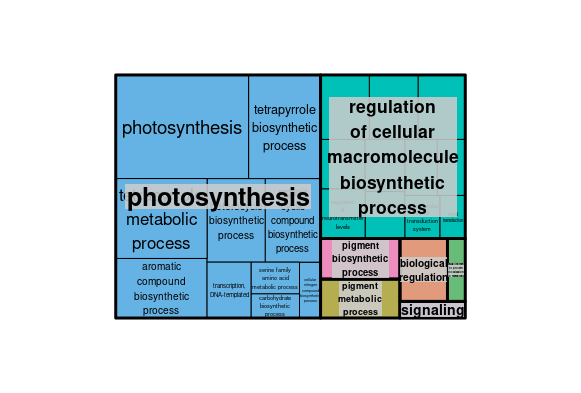

The data file committed next to this chart (first rows):
GO ID	Description	p-value	q-value	Enrichment (Target Ratio; BG Ration)	Genes
GO:0015979	photosynthesis	7.49250948788731e-18	2.11367636079347e-15	10.24 (21/128; 39/2435)	ostta01g03170 ostta01g05690 ostta02g0058…
GO:0033014	tetrapyrrole biosynthetic process	5.50620422003755e-10	7.76664595247401e-08	7.61 (14/128; 35/2435)	ostta01g02390 ostta01g03390 ostta01g0569…
GO:0033013	tetrapyrrole metabolic process	8.61276817276828e-10	8.09902410632245e-08	7.4 (14/128; 36/2435)	ostta01g02390 ostta01g03390 ostta01g0569…
GO:0006779	porphyrin-containing compound biosynthet…	7.27080046491847e-08	5.12782769631092e-06	8.27 (10/128; 23/2435)	ostta01g03390 ostta01g05690 ostta02g0238…
GO:0006778	porphyrin-containing compound metabolic …	1.19130601332723e-07	6.72147392782522e-06	7.93 (10/128; 24/2435)	ostta01g03390 ostta01g05690 ostta02g0238…
GO:0019438	aromatic compound biosynthetic process	1.70256484583262e-07	8.00504173128322e-06	2.58 (32/128; 236/2435)	ostta01g00830 ostta01g02390 ostta01g0339…
GO:0018130	heterocycle biosynthetic process	8.90108460358337e-07	3.58720402069225e-05	2.41 (32/128; 253/2435)	ostta01g00830 ostta01g02390 ostta01g0339…
GO:1901362	organic cyclic compound biosynthetic pro…	1.82555084643408e-06	6.43746877426754e-05	2.33 (32/128; 261/2435)	ostta01g00830 ostta01g02390 ostta01g0339…
GO:0015994	chlorophyll metabolic process	6.99044918807527e-06	0.0001972	10.38 (6/128; 11/2435)	ostta01g05690 ostta02g02380 ostta04g0209…
GO:0015995	chlorophyll biosynthetic process	6.99044918807527e-06	0.0001972	10.38 (6/128; 11/2435)	ostta01g05690 ostta02g02380 ostta04g0209…
GO:0046148	pigment biosynthetic process	9.73301312307994e-05	0.002295	7.13 (6/128; 16/2435)	ostta01g05690 ostta02g02380 ostta04g0209…
GO:0009889	regulation of biosynthetic process	0.000122	0.002295	3.06 (14/128; 87/2435)	ostta01g04630 ostta02g00990 ostta02g0117…
GO:0010556	regulation of macromolecule biosynthetic…	0.000122	0.002295	3.06 (14/128; 87/2435)	ostta01g04630 ostta02g00990 ostta02g0117…
GO:0031326	regulation of cellular biosynthetic proc…	0.000122	0.002295	3.06 (14/128; 87/2435)	ostta01g04630 ostta02g00990 ostta02g0117…
GO:2000112	regulation of cellular macromolecule bio…	0.000122	0.002295	3.06 (14/128; 87/2435)	ostta01g04630 ostta02g00990 ostta02g0117…
GO:0010468	regulation of gene expression	0.0001387	0.002389	3.03 (14/128; 88/2435)	ostta01g04630 ostta02g00990 ostta02g0117…
GO:0042440	pigment metabolic process	0.000144	0.002389	6.71 (6/128; 17/2435)	ostta01g05690 ostta02g02380 ostta04g0209…
GO:0006355	regulation of transcription, DNA-templat…	0.0001713	0.002416	3.13 (13/128; 79/2435)	ostta01g04630 ostta02g01170 ostta02g0344…
GO:1903506	regulation of nucleic acid-templated tra…	0.0001713	0.002416	3.13 (13/128; 79/2435)	ostta01g04630 ostta02g01170 ostta02g0344…
GO:2001141	regulation of RNA biosynthetic process	0.0001713	0.002416	3.13 (13/128; 79/2435)	ostta01g04630 ostta02g01170 ostta02g0344…
GO:0065007	biological regulation	0.0001911	0.002506	1.99 (28/128; 268/2435)	ostta01g02780 ostta01g04630 ostta01g0507…
GO:0051252	regulation of RNA metabolic process	0.0001955	0.002506	3.09 (13/128; 80/2435)	ostta01g04630 ostta02g01170 ostta02g0344…
GO:0019219	regulation of nucleobase-containing comp…	0.0002863	0.003512	2.98 (13/128; 83/2435)	ostta01g04630 ostta02g01170 ostta02g0344…
GO:0006351	transcription, DNA-templated	0.0008927	0.01007	2.66 (13/128; 93/2435)	ostta01g04630 ostta02g01170 ostta02g0344…
GO:0097659	nucleic acid-templated transcription	0.0008927	0.01007	2.66 (13/128; 93/2435)	ostta01g04630 ostta02g01170 ostta02g0344…
GO:0032774	RNA biosynthetic process	0.001212	0.01315	2.58 (13/128; 96/2435)	ostta01g04630 ostta02g01170 ostta02g0344…
GO:0001505	regulation of neurotransmitter levels	0.001802	0.01816	6.92 (4/128; 11/2435)	ostta10g02780 ostta10g03200 ostta14g0242…
GO:0042133	neurotransmitter metabolic process	0.001802	0.01816	6.92 (4/128; 11/2435)	ostta10g02780 ostta10g03200 ostta14g0242…
GO:0050794	regulation of cellular process	0.002682	0.02609	1.85 (22/128; 226/2435)	ostta01g02780 ostta01g04630 ostta01g0507…
GO:0050789	regulation of biological process	0.004873	0.04582	1.77 (22/128; 237/2435)	ostta01g02780 ostta01g04630 ostta01g0507…
GO:0065008	regulation of biological quality	0.005429	0.04941	3.17 (7/128; 42/2435)	ostta02g01920 ostta05g00940 ostta10g0278…
GO:0031323	regulation of cellular metabolic process	0.006445	0.0551	1.9 (17/128; 170/2435)	ostta01g04630 ostta01g05070 ostta02g0099…
GO:0034654	nucleobase-containing compound biosynthe…	0.006445	0.0551	1.9 (17/128; 170/2435)	ostta01g00830 ostta01g04630 ostta02g0081…
GO:0019222	regulation of metabolic process	0.01133	0.09401	1.8 (17/128; 180/2435)	ostta01g04630 ostta01g05070 ostta02g0099…
GO:0009069	serine family amino acid metabolic proce…	0.01254	0.1011	4.23 (4/128; 18/2435)	ostta10g02780 ostta10g03200 ostta14g0242…
GO:0000160	phosphorelay signal transduction system	0.01297	0.1016	5.71 (3/128; 10/2435)	ostta10g03410 ostta16g01340 ostta16g0254…
GO:0051171	regulation of nitrogen compound metaboli…	0.0144	0.1069	1.79 (16/128; 170/2435)	ostta01g04630 ostta01g05070 ostta02g0099…
GO:0080090	regulation of primary metabolic process	0.0144	0.1069	1.79 (16/128; 170/2435)	ostta01g04630 ostta01g05070 ostta02g0099…
GO:0060255	regulation of macromolecule metabolic pr…	0.01684	0.1218	1.76 (16/128; 173/2435)	ostta01g04630 ostta01g05070 ostta02g0099…
GO:0016051	carbohydrate biosynthetic process	0.03414	0.2382	3.17 (4/128; 24/2435)	ostta06g02940 ostta07g01640 ostta07g0174…
GO:0044271	cellular nitrogen compound biosynthetic …	0.03462	0.2382	1.35 (33/128; 465/2435)	ostta01g00830 ostta01g02390 ostta01g0339…
GO:0033365	protein localization to organelle	0.04059	0.2602	3.8 (3/128; 15/2435)	ostta02g00990 ostta02g01920 ostta07g0439…
GO:0072657	protein localization to membrane	0.04059	0.2602	3.8 (3/128; 15/2435)	ostta02g00990 ostta05g01140 ostta07g0439…
GO:0090150	establishment of protein localization to…	0.04059	0.2602	3.8 (3/128; 15/2435)	ostta02g00990 ostta05g01140 ostta07g0439…
GO:0007165	signal transduction	0.04456	0.2733	2.28 (6/128; 50/2435)	ostta01g02780 ostta03g03150 ostta08g0424…
GO:0023052	signaling	0.04456	0.2733	2.28 (6/128; 50/2435)	ostta01g02780 ostta03g03150 ostta08g0424…
